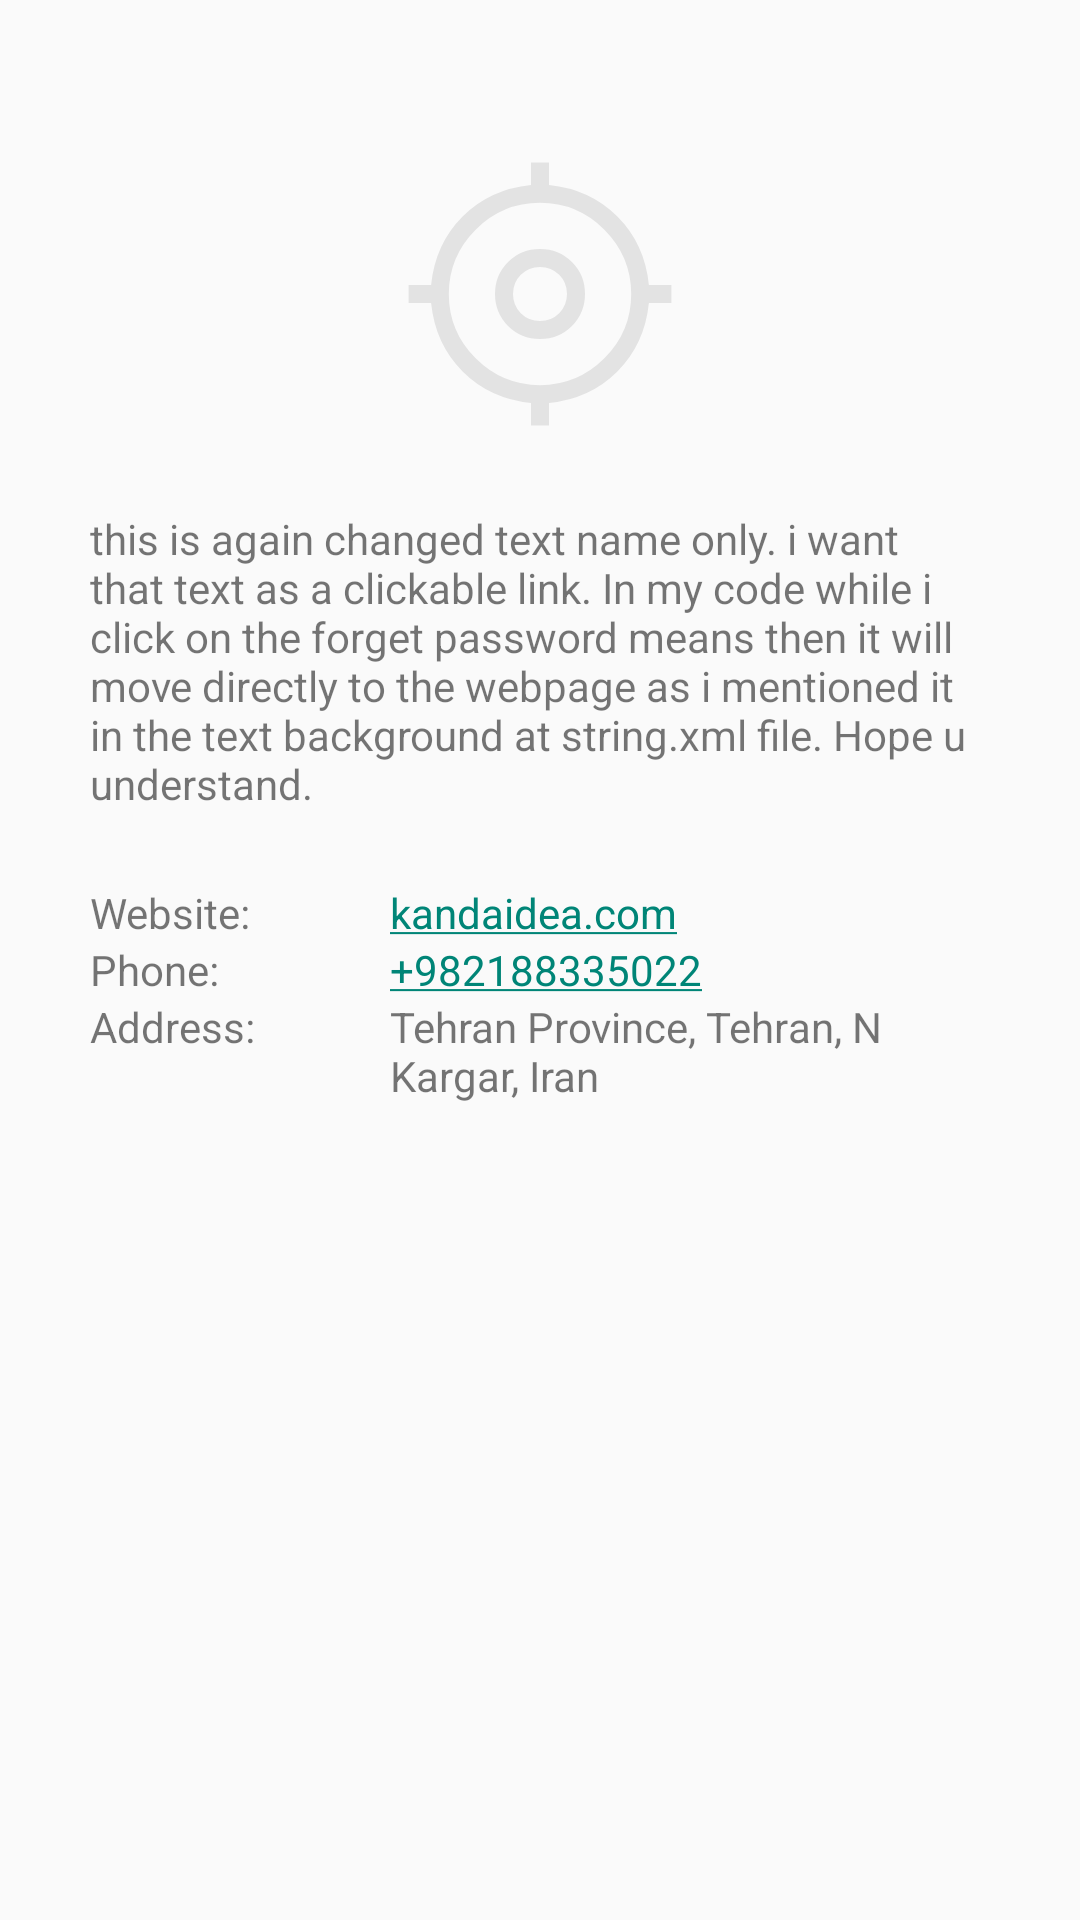

The Android layout XML behind this screen, and the referenced resources:
<!-- AndroidManifest.xml: application theme AppTheme.NoActionBar -->
<!-- res/layout/activity_contact_us.xml -->
<?xml version="1.0" encoding="utf-8"?>
<androidx.constraintlayout.widget.ConstraintLayout
    xmlns:android="http://schemas.android.com/apk/res/android"
    xmlns:app="http://schemas.android.com/apk/res-auto"
    xmlns:tools="http://schemas.android.com/tools"
    android:layout_width="match_parent"
    android:layout_height="match_parent"
    tools:context=".View.ContactUsActivity">

    <ImageView
        android:id="@+id/kanda_logo"
        android:layout_width="wrap_content"
        android:layout_height="wrap_content"
        android:src="@drawable/logo"
        android:layout_marginTop="50dp"
        app:layout_constraintLeft_toLeftOf="parent"
        app:layout_constraintRight_toRightOf="parent"
        app:layout_constraintTop_toTopOf="parent" />


    <TextView
        android:id="@+id/company_info"
        android:layout_width="300dp"
        android:layout_height="wrap_content"
        android:text="@string/company_info"
        android:layout_marginTop="24dp"
        app:layout_constraintLeft_toLeftOf="parent"
        app:layout_constraintRight_toRightOf="parent"
        app:layout_constraintTop_toBottomOf="@id/kanda_logo" />

    <LinearLayout
        android:id="@+id/keys"
        android:layout_width="100dp"
        android:layout_height="wrap_content"
        android:orientation="vertical"
        android:layout_marginTop="24dp"
        app:layout_constraintLeft_toLeftOf="@+id/kanda_logo"
        app:layout_constraintTop_toBottomOf="@+id/company_info"
        app:layout_constraintRight_toLeftOf="@+id/values">

        <TextView
            android:layout_width="wrap_content"
            android:layout_height="wrap_content"
            android:text="@string/website_string"/>
        <TextView
            android:layout_width="wrap_content"
            android:layout_height="wrap_content"
            android:text="@string/phone_string"/>
        <TextView
            android:layout_width="wrap_content"
            android:layout_height="wrap_content"
            android:text="@string/address_string"/>
    </LinearLayout>
    <LinearLayout
        android:id="@+id/values"
        android:layout_width="200dp"
        android:layout_height="wrap_content"
        android:orientation="vertical"
        android:layout_marginTop="24dp"
        app:layout_constraintRight_toRightOf="@+id/kanda_logo"
        app:layout_constraintTop_toBottomOf="@+id/company_info"
        app:layout_constraintLeft_toRightOf="@+id/keys">

        <TextView
            android:id="@+id/website"
            android:layout_width="wrap_content"
            android:layout_height="wrap_content"
            android:text="@string/kanda_website"
            android:autoLink="web"/>
        <TextView
            android:layout_width="wrap_content"
            android:layout_height="wrap_content"
            android:text="@string/kanda_phone"
            android:autoLink="phone"/>
        <TextView
            android:layout_width="wrap_content"
            android:layout_height="wrap_content"
            android:text="@string/kanda_address"
            android:autoLink="map"/>
    </LinearLayout>

</androidx.constraintlayout.widget.ConstraintLayout>
<!-- resources referenced by this layout -->
<resources>
  <!-- drawable logo (drawable) -->
  <vector xmlns:android="http://schemas.android.com/apk/res/android" android:height="96dp" android:viewportHeight="960" android:viewportWidth="960" android:width="96dp">
        
      <path android:fillColor="#e3e3e3" android:pathData="M450,918v-75q-137,-14 -228,-105T117,510L42,510v-60h75q14,-137 105,-228t228,-105v-75h60v75q137,14 228,105t105,228h75v60h-75q-14,137 -105,228T510,843v75h-60ZM694.5,694.5Q784,605 784,480t-89.5,-214.5Q605,176 480,176t-214.5,89.5Q176,355 176,480t89.5,214.5Q355,784 480,784t214.5,-89.5ZM373.5,586.5Q330,543 330,480t43.5,-106.5Q417,330 480,330t106.5,43.5Q630,417 630,480t-43.5,106.5Q543,630 480,630t-106.5,-43.5ZM544,544q26,-26 26,-64t-26,-64q-26,-26 -64,-26t-64,26q-26,26 -26,64t26,64q26,26 64,26t64,-26ZM480,480Z"/>
      
  </vector>
  <string name="address_string">Address:</string>
  <string name="company_info">this is again changed text name only. i want that text as a clickable link. In my code while i click on the forget password means then it will move directly to the webpage as i mentioned it in the text background at string.xml file. Hope u understand.</string>
  <string name="kanda_address">Tehran Province, Tehran, N Kargar, Iran</string>
  <string name="kanda_phone">+982188335022</string>
  <string name="kanda_website">kandaidea.com</string>
  <string name="phone_string">Phone:</string>
  <string name="website_string">Website:</string>
  <style name="AppTheme.NoActionBar" parent="Theme.AppCompat.Light.DarkActionBar">
          <item name="windowActionBar">false</item>
          <item name="windowNoTitle">true</item>
      </style>
</resources>
